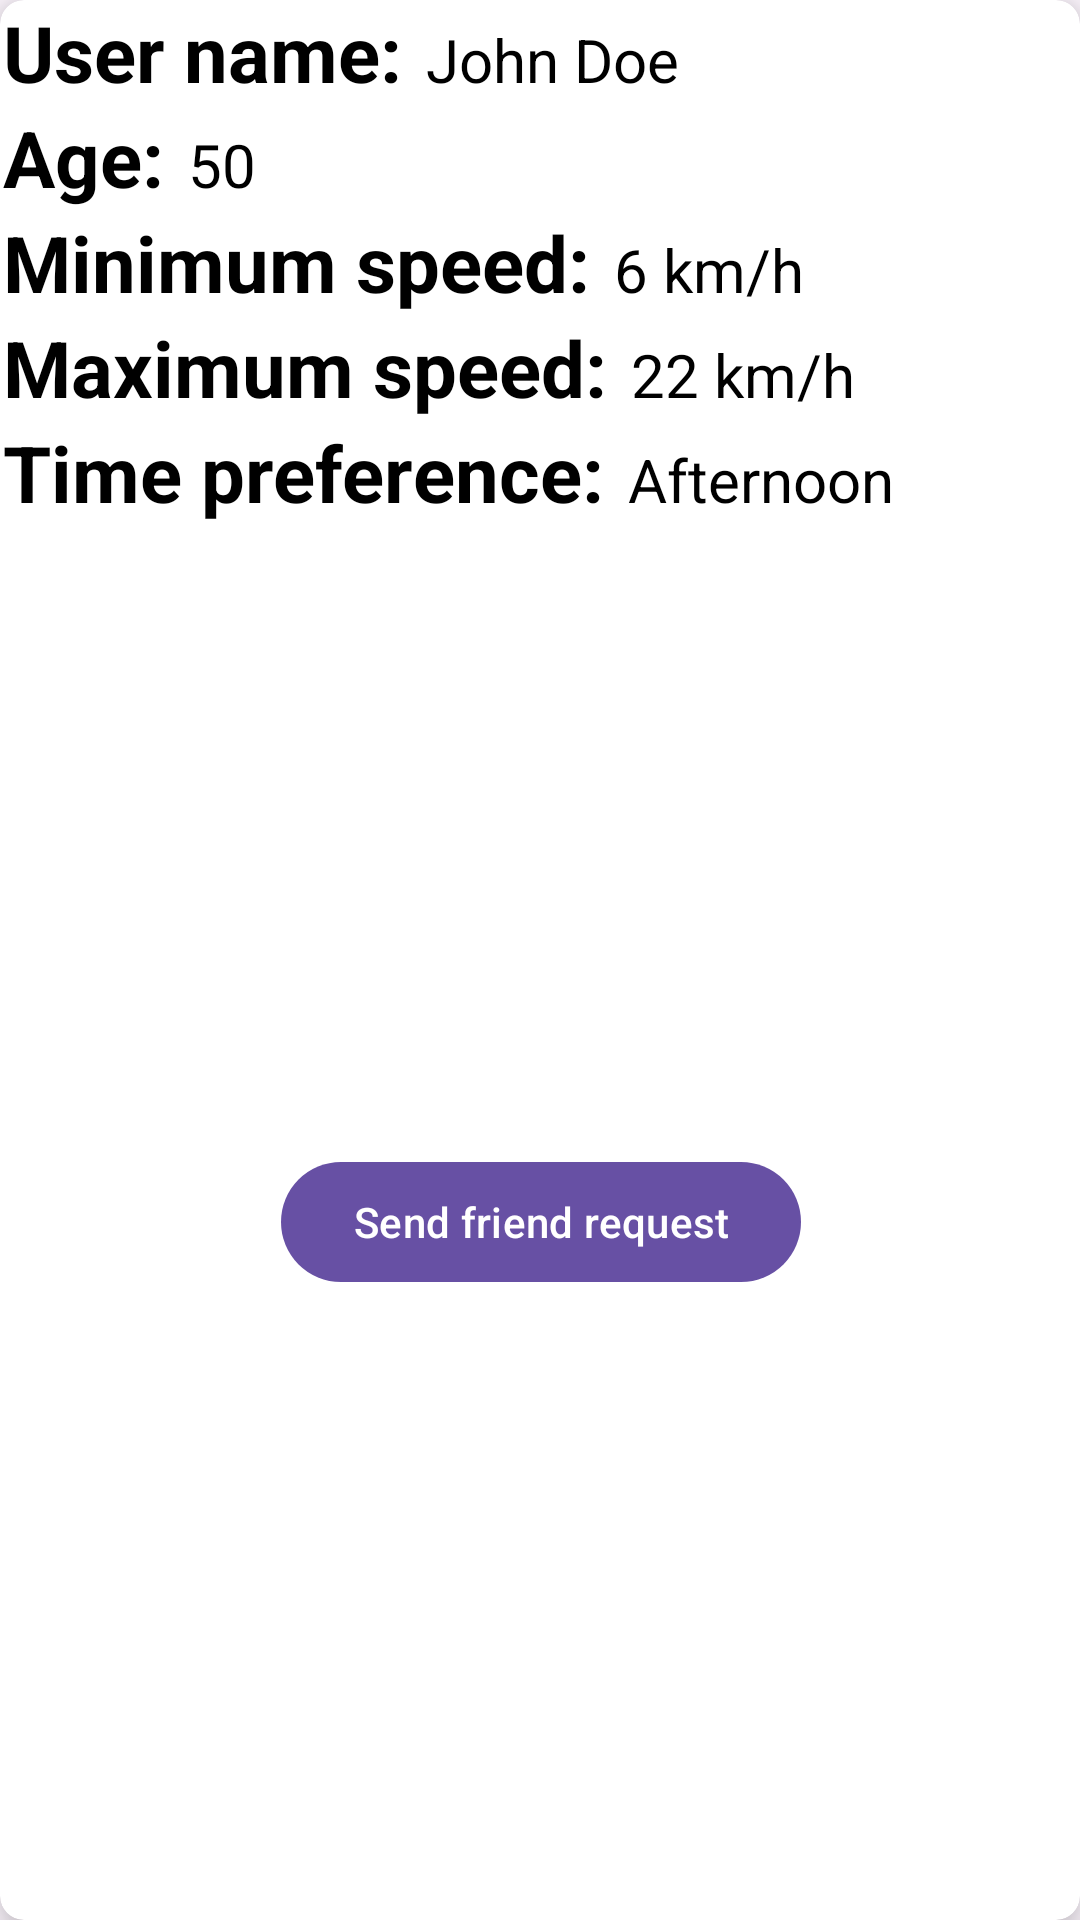

Android layout source for this screen:
<!-- AndroidManifest.xml: application theme Theme.Material3.Light -->
<!-- res/layout/item.xml -->
<?xml version="1.0" encoding="utf-8"?>
<androidx.cardview.widget.CardView xmlns:android="http://schemas.android.com/apk/res/android"
    android:layout_width="match_parent"
    android:layout_height="wrap_content"
    xmlns:app="http://schemas.android.com/apk/res-auto"
    app:cardElevation="8dp"
    app:cardCornerRadius="8dp"
    android:layout_margin="30dp">

    <LinearLayout
        android:layout_width="match_parent"
        android:layout_height="match_parent"
        android:layout_marginStart="1dp"
        android:orientation="vertical">

        <LinearLayout
            android:layout_width="wrap_content"
            android:layout_height="wrap_content"
            android:layout_gravity="center_vertical"
            android:orientation="horizontal">

            <TextView
                android:layout_width="wrap_content"
                android:layout_height="wrap_content"
                android:text="@string/user_name_label"
                android:textColor="@color/black"
                android:textSize="26sp"
                android:textStyle="bold"/>

            <TextView
                android:id="@+id/tvUserName"
                android:layout_width="wrap_content"
                android:layout_height="wrap_content"
                android:text="@string/default_user_name"
                android:layout_marginStart="8dp"
                android:textColor="@color/black"
                android:textSize="20sp"/>
        </LinearLayout>

        <LinearLayout
            android:layout_width="wrap_content"
            android:layout_height="wrap_content"
            android:layout_gravity="center_vertical"
            android:orientation="horizontal">

            <TextView
                android:layout_width="wrap_content"
                android:layout_height="wrap_content"
                android:text="@string/age_label"
                android:textColor="@color/black"
                android:textSize="26sp"
                android:textStyle="bold"/>

            <TextView
                android:id="@+id/tvAge"
                android:layout_width="wrap_content"
                android:layout_height="wrap_content"
                android:text="@string/default_age"
                android:layout_marginStart="8dp"
                android:textColor="@color/black"
                android:textSize="20sp"/>
        </LinearLayout>

        <LinearLayout
            android:layout_width="wrap_content"
            android:layout_height="wrap_content"
            android:layout_gravity="center_vertical"
            android:orientation="horizontal">

            <TextView
                android:layout_width="wrap_content"
                android:layout_height="wrap_content"
                android:text="@string/minimum_speed_label"
                android:textColor="@color/black"
                android:textSize="26sp"
                android:textStyle="bold"/>

            <TextView
                android:id="@+id/tvMinSpeed"
                android:layout_width="wrap_content"
                android:layout_height="wrap_content"
                android:text="@string/default_min_speed"
                android:layout_marginStart="8dp"
                android:textColor="@color/black"
                android:textSize="20sp"/>
        </LinearLayout>

        <LinearLayout
            android:layout_width="wrap_content"
            android:layout_height="wrap_content"
            android:layout_gravity="center_vertical"
            android:orientation="horizontal">

            <TextView
                android:layout_width="wrap_content"
                android:layout_height="wrap_content"
                android:text="@string/maximum_speed_label"
                android:textColor="@color/black"
                android:textSize="26sp"
                android:textStyle="bold"/>

            <TextView
                android:id="@+id/tvMaxSpeed"
                android:layout_width="wrap_content"
                android:layout_height="wrap_content"
                android:text="@string/default_max_speed"
                android:layout_marginStart="8dp"
                android:textColor="@color/black"
                android:textSize="20sp"/>
        </LinearLayout>

        <LinearLayout
            android:layout_width="wrap_content"
            android:layout_height="wrap_content"
            android:layout_gravity="center_vertical"
            android:orientation="horizontal">

            <TextView
                android:layout_width="wrap_content"
                android:layout_height="wrap_content"
                android:text="@string/time_preference_label"
                android:textColor="@color/black"
                android:textSize="26sp"
                android:textStyle="bold"/>

            <TextView
                android:id="@+id/tvTimePreference"
                android:layout_width="wrap_content"
                android:layout_height="wrap_content"
                android:text="@string/default_time_preference"
                android:layout_marginStart="8dp"
                android:textColor="@color/black"
                android:textSize="20sp"/>
        </LinearLayout>
        <LinearLayout
            android:layout_width="match_parent"
            android:layout_height="match_parent"
            android:gravity="center"
            android:orientation="vertical">

            <Button
                android:id="@+id/button_send_request"
                android:text="@string/send_friend_request"
                android:layout_width="wrap_content"
                android:layout_height="wrap_content" />
        </LinearLayout>

    </LinearLayout>

</androidx.cardview.widget.CardView>
<!-- resources referenced by this layout -->
<resources>
  <color name="black">#FF000000</color>
  <string name="age_label">Age: </string>
  <string name="default_age">50</string>
  <string name="default_max_speed">22 km/h</string>
  <string name="default_min_speed">6 km/h</string>
  <string name="default_time_preference">Afternoon</string>
  <string name="default_user_name">John Doe</string>
  <string name="maximum_speed_label">Maximum speed: </string>
  <string name="minimum_speed_label">Minimum speed: </string>
  <string name="send_friend_request">Send friend request</string>
  <string name="time_preference_label">Time preference: </string>
  <string name="user_name_label">User name: </string>
</resources>
